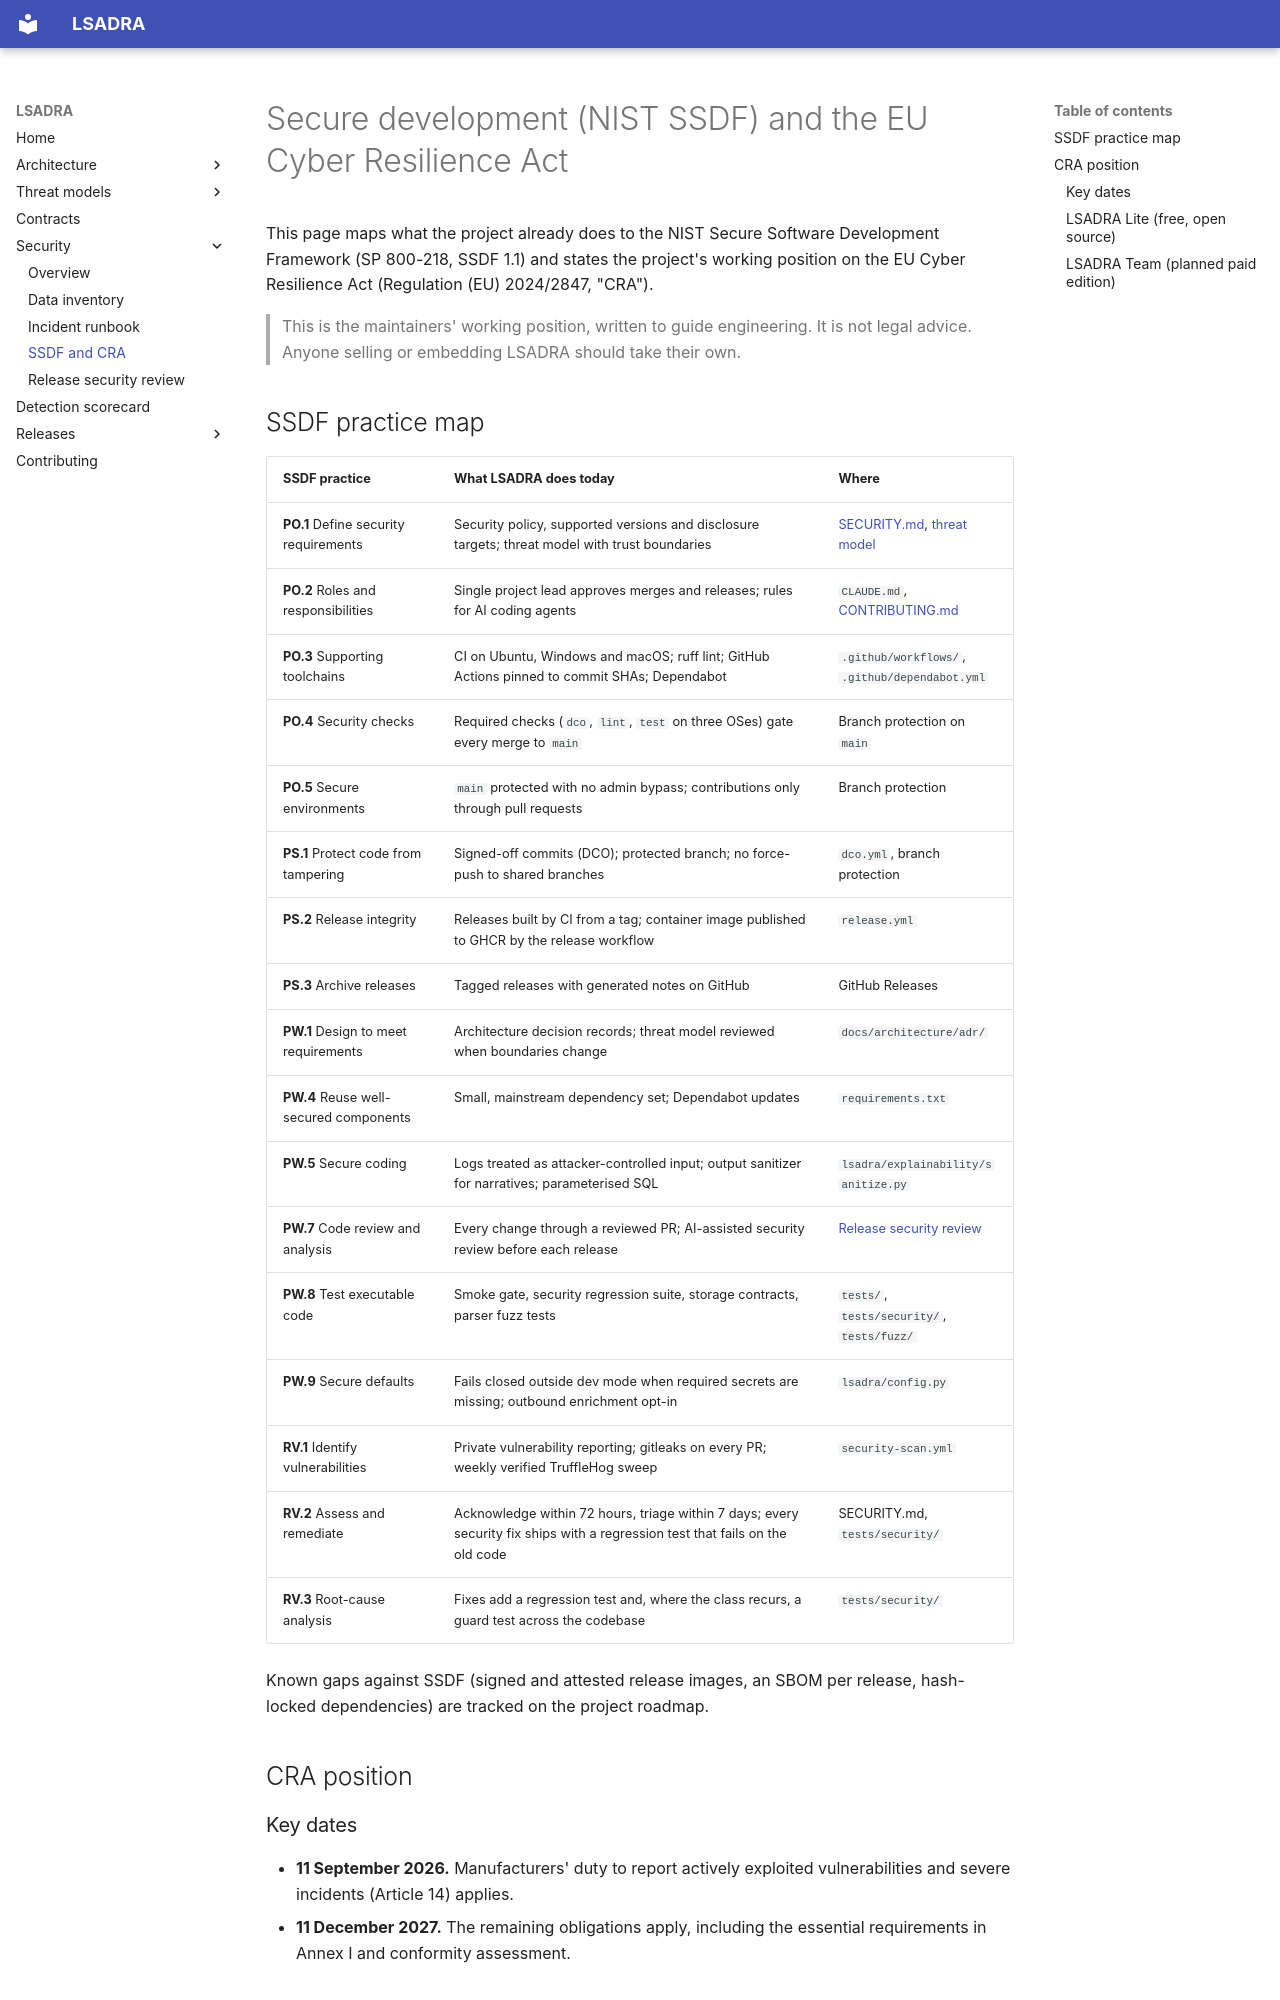

repository: tsmanral/lsadra · page: security/ssdf-cra/index.html · generator: mkdocs

# Secure development (NIST SSDF) and the EU Cyber Resilience Act

This page maps what the project already does to the NIST Secure Software
Development Framework (SP 800-218, SSDF 1.1) and states the project's working
position on the EU Cyber Resilience Act (Regulation (EU) 2024/2847, "CRA").

> This is the maintainers' working position, written to guide engineering. It is
> not legal advice. Anyone selling or embedding LSADRA should take their own.

## SSDF practice map

| SSDF practice | What LSADRA does today | Where |
|---|---|---|
| **PO.1** Define security requirements | Security policy, supported versions and disclosure targets; threat model with trust boundaries | [SECURITY.md](https://github.com/tsmanral/lsadra/blob/main/SECURITY.md), [threat model](../threat-models/product-stride.md) |
| **PO.2** Roles and responsibilities | Single project lead approves merges and releases; rules for AI coding agents | `CLAUDE.md`, [CONTRIBUTING.md](https://github.com/tsmanral/lsadra/blob/main/CONTRIBUTING.md) |
| **PO.3** Supporting toolchains | CI on Ubuntu, Windows and macOS; ruff lint; GitHub Actions pinned to commit SHAs; Dependabot | `.github/workflows/`, `.github/dependabot.yml` |
| **PO.4** Security checks | Required checks (`dco`, `lint`, `test` on three OSes) gate every merge to `main` | Branch protection on `main` |
| **PO.5** Secure environments | `main` protected with no admin bypass; contributions only through pull requests | Branch protection |
| **PS.1** Protect code from tampering | Signed-off commits (DCO); protected branch; no force-push to shared branches | `dco.yml`, branch protection |
| **PS.2** Release integrity | Releases built by CI from a tag; container image published to GHCR by the release workflow | `release.yml` |
| **PS.3** Archive releases | Tagged releases with generated notes on GitHub | GitHub Releases |
| **PW.1** Design to meet requirements | Architecture decision records; threat model reviewed when boundaries change | `docs/architecture/adr/` |
| **PW.4** Reuse well-secured components | Small, mainstream dependency set; Dependabot updates | `requirements.txt` |
| **PW.5** Secure coding | Logs treated as attacker-controlled input; output sanitizer for narratives; parameterised SQL | `lsadra/explainability/sanitize.py` |
| **PW.7** Code review and analysis | Every change through a reviewed PR; AI-assisted security review before each release | [Release security review](release-security-review.md) |
| **PW.8** Test executable code | Smoke gate, security regression suite, storage contracts, parser fuzz tests | `tests/`, `tests/security/`, `tests/fuzz/` |
| **PW.9** Secure defaults | Fails closed outside dev mode when required secrets are missing; outbound enrichment opt-in | `lsadra/config.py` |
| **RV.1** Identify vulnerabilities | Private vulnerability reporting; gitleaks on every PR; weekly verified TruffleHog sweep | `security-scan.yml` |
| **RV.2** Assess and remediate | Acknowledge within 72 hours, triage within 7 days; every security fix ships with a regression test that fails on the old code | SECURITY.md, `tests/security/` |
| **RV.3** Root-cause analysis | Fixes add a regression test and, where the class recurs, a guard test across the codebase | `tests/security/` |

Known gaps against SSDF (signed and attested release images, an SBOM per
release, hash-locked dependencies) are tracked on the project roadmap.

## CRA position

### Key dates

- **11 September 2026.** Manufacturers' duty to report actively exploited
  vulnerabilities and severe incidents (Article 14) applies.
- **11 December 2027.** The remaining obligations apply, including the essential
  requirements in Annex I and conformity assessment.
